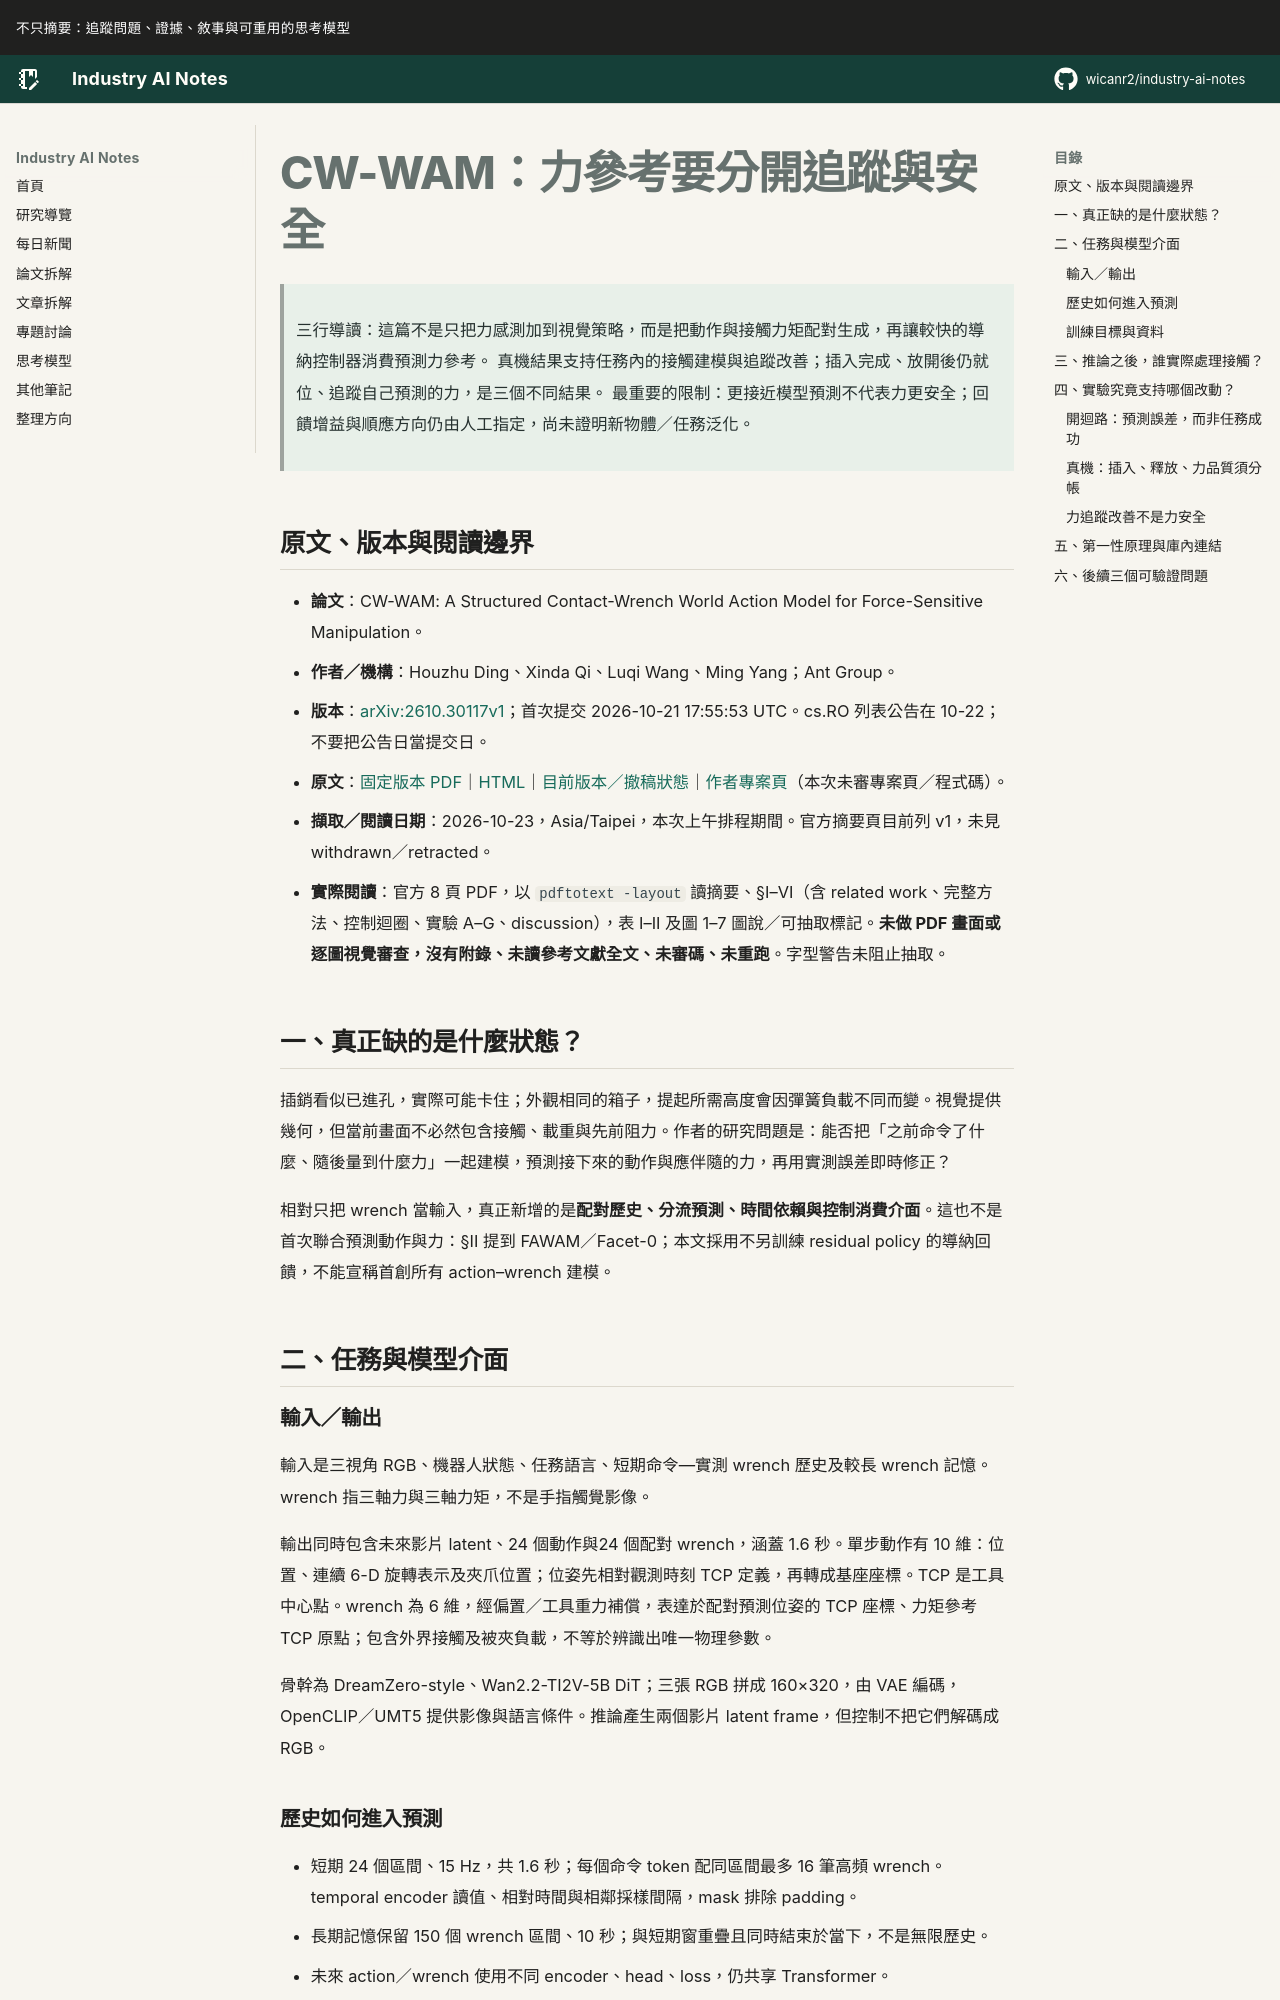

repository: wicanr2/industry-ai-notes · page: 論文拆解/2026/2026-10-23/01-cwwam-力參考要分開追蹤與安全/index.html · generator: mkdocs

# CW-WAM：力參考要分開追蹤與安全

> 三行導讀：這篇不是只把力感測加到視覺策略，而是把動作與接觸力矩配對生成，再讓較快的導納控制器消費預測力參考。
> 真機結果支持任務內的接觸建模與追蹤改善；插入完成、放開後仍就位、追蹤自己預測的力，是三個不同結果。
> 最重要的限制：更接近模型預測不代表力更安全；回饋增益與順應方向仍由人工指定，尚未證明新物體／任務泛化。

## 原文、版本與閱讀邊界

- **論文**：CW-WAM: A Structured Contact-Wrench World Action Model for Force-Sensitive Manipulation。
- **作者／機構**：Houzhu Ding、Xinda Qi、Luqi Wang、Ming Yang；Ant Group。
- **版本**：[arXiv:2610.30117v1](https://arxiv.org/abs/2610.30117v1)；首次提交 2026-10-21 17:55:53 UTC。cs.RO 列表公告在 10-22；不要把公告日當提交日。
- **原文**：[固定版本 PDF](https://arxiv.org/pdf/2610.30117v1)｜[HTML](https://arxiv.org/html/2610.30117v1)｜[目前版本／撤稿狀態](https://arxiv.org/abs/2610.30117)｜[作者專案頁](https://cw-wam-project.github.io/)（本次未審專案頁／程式碼）。
- **擷取／閱讀日期**：2026-10-23，Asia/Taipei，本次上午排程期間。官方摘要頁目前列 v1，未見 withdrawn／retracted。
- **實際閱讀**：官方 8 頁 PDF，以 `pdftotext -layout` 讀摘要、§I–VI（含 related work、完整方法、控制迴圈、實驗 A–G、discussion），表 I–II 及圖 1–7 圖說／可抽取標記。**未做 PDF 畫面或逐圖視覺審查，沒有附錄、未讀參考文獻全文、未審碼、未重跑**。字型警告未阻止抽取。

## 一、真正缺的是什麼狀態？

插銷看似已進孔，實際可能卡住；外觀相同的箱子，提起所需高度會因彈簧負載不同而變。視覺提供幾何，但當前畫面不必然包含接觸、載重與先前阻力。作者的研究問題是：能否把「之前命令了什麼、隨後量到什麼力」一起建模，預測接下來的動作與應伴隨的力，再用實測誤差即時修正？

相對只把 wrench 當輸入，真正新增的是**配對歷史、分流預測、時間依賴與控制消費介面**。這也不是首次聯合預測動作與力：§II 提到 FAWAM／Facet-0；本文採用不另訓練 residual policy 的導納回饋，不能宣稱首創所有 action–wrench 建模。

## 二、任務與模型介面

### 輸入／輸出

輸入是三視角 RGB、機器人狀態、任務語言、短期命令—實測 wrench 歷史及較長 wrench 記憶。wrench 指三軸力與三軸力矩，不是手指觸覺影像。

輸出同時包含未來影片 latent、24 個動作與24 個配對 wrench，涵蓋 1.6 秒。單步動作有 10 維：位置、連續 6-D 旋轉表示及夾爪位置；位姿先相對觀測時刻 TCP 定義，再轉成基座座標。TCP 是工具中心點。wrench 為 6 維，經偏置／工具重力補償，表達於配對預測位姿的 TCP 座標、力矩參考 TCP 原點；包含外界接觸及被夾負載，不等於辨識出唯一物理參數。

骨幹為 DreamZero-style、Wan2.2-TI2V-5B DiT；三張 RGB 拼成 160×320，由 VAE 編碼，OpenCLIP／UMT5 提供影像與語言條件。推論產生兩個影片 latent frame，但控制不把它們解碼成 RGB。

### 歷史如何進入預測

- 短期 24 個區間、15 Hz，共 1.6 秒；每個命令 token 配同區間最多 16 筆高頻 wrench。temporal encoder 讀值、相對時間與相鄰採樣間隔，mask 排除 padding。
- 長期記憶保留 150 個 wrench 區間、10 秒；與短期窗重疊且同時結束於當下，不是無限歷史。
- 未來 action／wrench 使用不同 encoder、head、loss，仍共享 Transformer。
- Pair-causal attention 在交錯序列中讓某一步 wrench 看見同一步 action，反向則不可，兩者均看較早配對。**這是 attention 依賴設計，不是已辨識的物理因果律**；每次去噪仍聯合更新整批 token。
